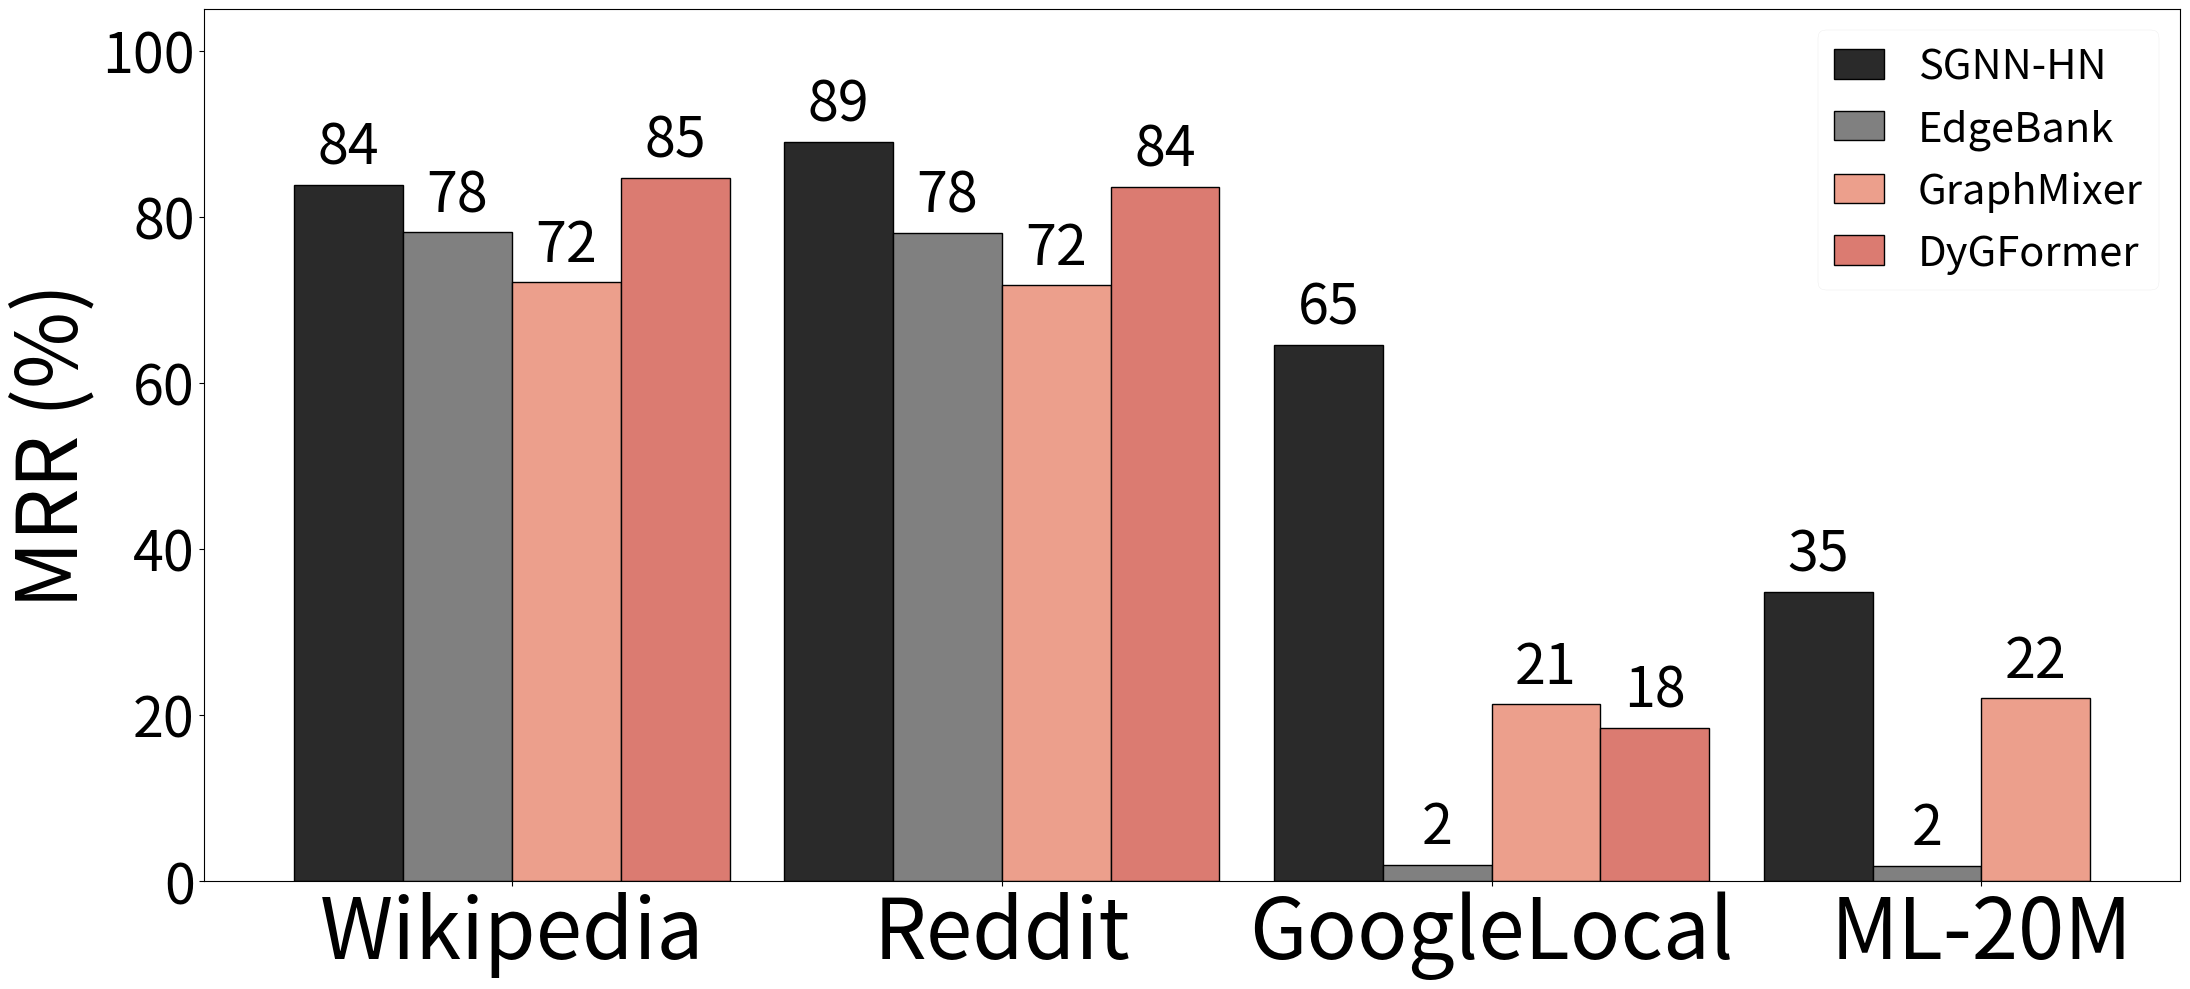

Source code (Python):
import pandas as pd
import matplotlib.pyplot as plt
import numpy as np
import seaborn as sns

# Use a non-interactive backend
plt.switch_backend('agg')
# Preparing the plot with datasets as keys in the adjusted MRR values dictionary
fig, ax = plt.subplots(figsize=(22, 10))

# Updated MRR values dictionary with datasets as keys
adjusted_mrr_values = {
    'Wikipedia': {'EdgeBank': 78.10, 'GraphMixer': 72.14, 'DyGFormer': 84.64, 'SGNN-HN': 83.83},
    'Reddit': {'EdgeBank': 78.08, 'GraphMixer': 71.73, 'DyGFormer': 83.57, 'SGNN-HN': 89.01},
    # 'Yelp': {'EdgeBank': 9.77, 'GraphMixer': 33.96, 'DyGFormer': 21.68, 'SGNN-HN': 69.34},
    'GoogleLocal': {'EdgeBank': 1.96, 'GraphMixer': 21.31, 'DyGFormer': 18.39, 'SGNN-HN': 64.59},
    'ML-20M': {'EdgeBank': 1.82, 'GraphMixer': 21.97, 'DyGFormer': None, 'SGNN-HN': 34.80},
    # 'Taobao': {'EdgeBank': None, 'GraphMixer': 31.54, 'DyGFormer': None, 'SGNN-HN': 63.37}  # None represents missing data
}

# List of datasets in the desired order
datasets = ['Wikipedia', 'Reddit', 'GoogleLocal', 'ML-20M']

# Configuring bar positions
bar_width = 0.1
gap_width = 0.05  # Width of the gap between dataset groups
x_base_positions = np.arange(len(datasets)) * (4 * bar_width + gap_width)  # Calculate group positions with gaps
colors = ['#2a2a2a', 'grey', '#ec9f8c', '#db7b71']
methods = ['SGNN-HN', 'EdgeBank', 'GraphMixer', 'DyGFormer', ]
# colors = sns.color_palette("GnBu", len(methods))
# Plotting each method's bars
for i, method in enumerate(methods):
    for j, dataset in enumerate(datasets):
        if adjusted_mrr_values[dataset][method] is not None:  # Only plot if data is not None
            x_position = x_base_positions[j] + (i * bar_width)
            y_value = adjusted_mrr_values[dataset][method]
            ax.bar(x_position, y_value, bar_width, label=method if j == 0 else "", color=colors[i],edgecolor = 'black')  # Label only once for the legend

            # Add value label on top of the bar
            ax.text(x_position, y_value + 1, f'{round(y_value)}', ha='center', va='bottom', fontsize=40)


# Adding labels and title
# ax.set_xlabel('Datasets', fontsize=60)
ax.set_ylabel('MRR (%)', fontsize=60)
# ax.set_title('MRR across different datasets', fontsize=25)

# Setting x-axis ticks and labels
ax.set_xticks(x_base_positions + 1.5 * bar_width)
ax.set_xticklabels(datasets, fontsize=60)
ax.tick_params(axis='y', labelsize=40)

# Adding grid and legend
# ax.grid(True, axis='y', linestyle='--', alpha=0.6)
legend=ax.legend(fontsize=30, loc='upper right', bbox_to_anchor=(1, 1),handlelength=1.2)
frame = legend.get_frame()
frame.set_linewidth(0.15) 


ax.set_ylim(0,105)
# Adjusting layout for visual clarity
plt.tight_layout()

# Save the plot
plt.savefig('mrr_bar_chart.pdf', bbox_inches='tight', dpi=300)
plt.show()
